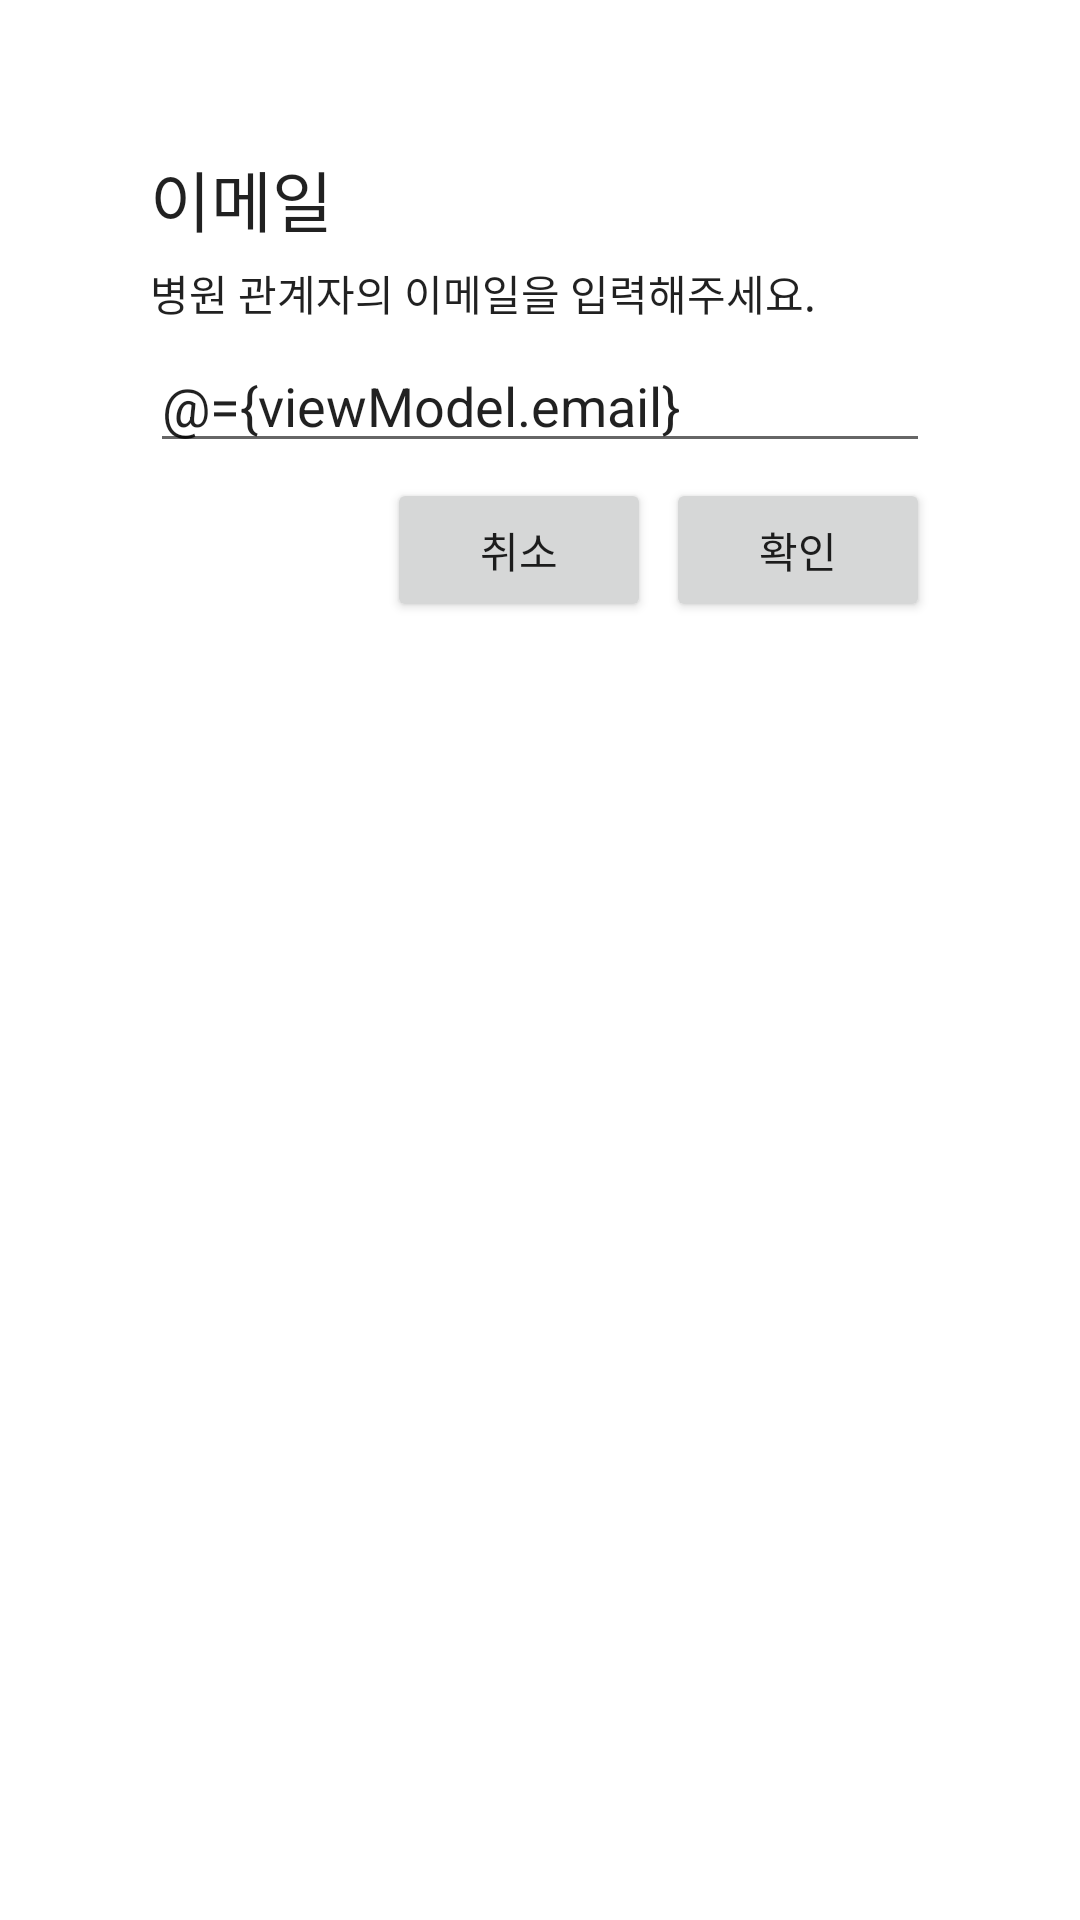

Write the Android layout XML for this screen, with the resource values it uses.
<!-- AndroidManifest.xml: application theme AppTheme -->
<!-- res/layout/dialog_email.xml -->
<?xml version="1.0" encoding="utf-8"?>
<layout
    xmlns:android="http://schemas.android.com/apk/res/android">

    <data>
        <variable
            name="viewModel"
            type="kr.hs.dgsw.juyeop.mymap.viewmodel.dialog.EmailViewModel" />
    </data>

    <LinearLayout
        android:id="@+id/layout"
        android:layout_width="wrap_content"
        android:layout_height="wrap_content"
        android:orientation="vertical"
        android:background="@android:color/white"
        android:padding="50dp">

        <TextView
            android:layout_width="match_parent"
            android:layout_height="wrap_content"
            android:text="@string/text_email"
            android:textAppearance="?android:attr/textAppearanceLarge" />

        <TextView
            android:layout_width="wrap_content"
            android:layout_height="wrap_content"
            android:text="@string/text_hospital_email"
            android:textSize="14sp"
            android:layout_marginTop="5dp"
            android:textAppearance="?android:attr/textAppearanceLarge" />

        <EditText
            android:layout_width="match_parent"
            android:layout_height="wrap_content"
            android:layout_marginTop="5dp"
            android:text="@={viewModel.email}"
            android:inputType="text" />

        <LinearLayout
            android:layout_width="match_parent"
            android:layout_height="wrap_content"
            android:orientation="horizontal"
            android:layout_marginTop="5dp"
            android:gravity="end">

            <Button
                android:layout_width="wrap_content"
                android:layout_height="wrap_content"
                android:text="@string/text_cancel"
                android:onClick="@{() -> viewModel.cancelEvent()}"/>

            <Button
                android:layout_width="wrap_content"
                android:layout_height="wrap_content"
                android:layout_marginStart="5dp"
                android:text="@string/text_next"
                android:onClick="@{() -> viewModel.nextEvent()}"/>
        </LinearLayout>
    </LinearLayout>
</layout>
<!-- resources referenced by this layout -->
<resources>
  <string name="text_cancel">취소</string>
  <string name="text_email">이메일</string>
  <string name="text_hospital_email">병원 관계자의 이메일을 입력해주세요.</string>
  <string name="text_next">확인</string>
  <style name="AppTheme" parent="Theme.AppCompat.Light.NoActionBar">
          <item name="colorPrimary">@color/colorPrimary</item>
          <item name="colorPrimaryDark">@color/colorPrimaryDark</item>
          <item name="colorAccent">@color/colorAccent</item>
          <item name="android:statusBarColor">@android:color/white</item>
      </style>
  <color name="colorPrimary">#778BEB</color>
  <color name="colorPrimaryDark">#778BEB</color>
  <color name="colorAccent">#778BEB</color>
</resources>
